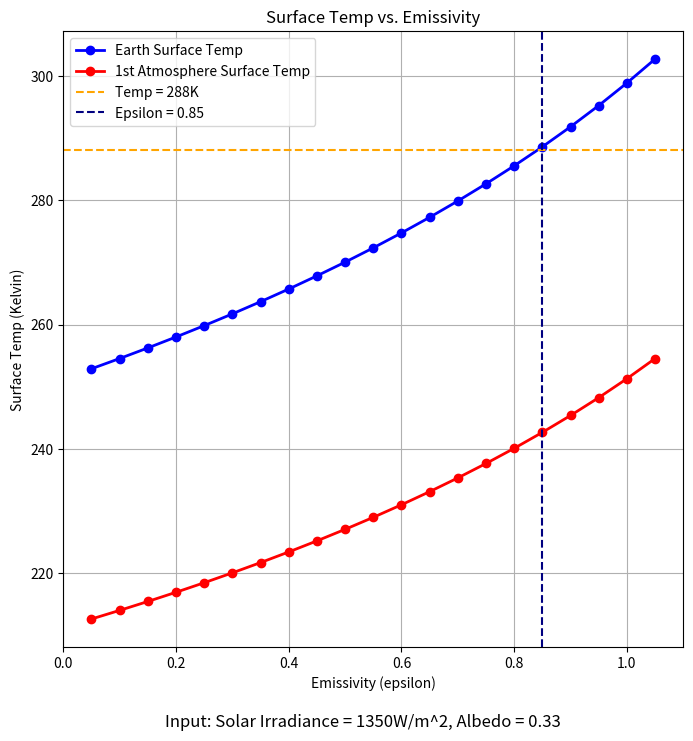
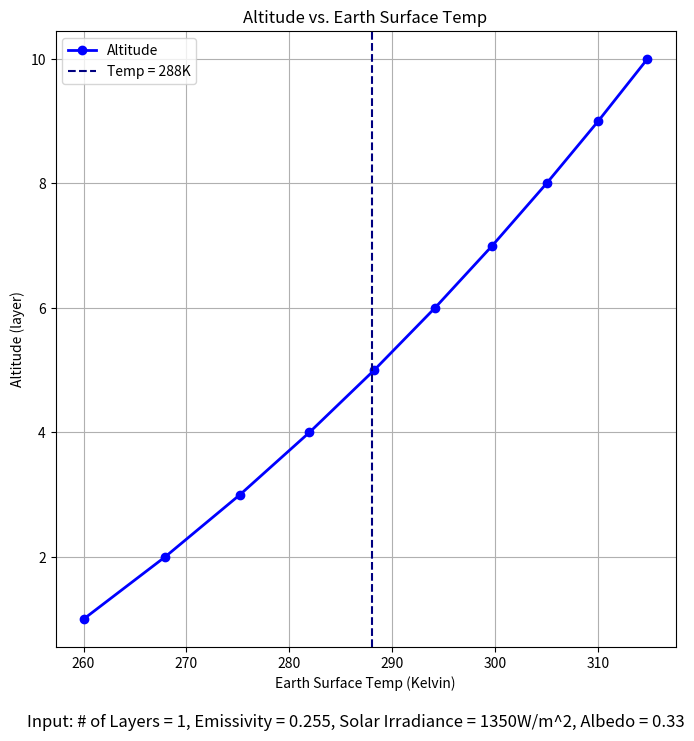
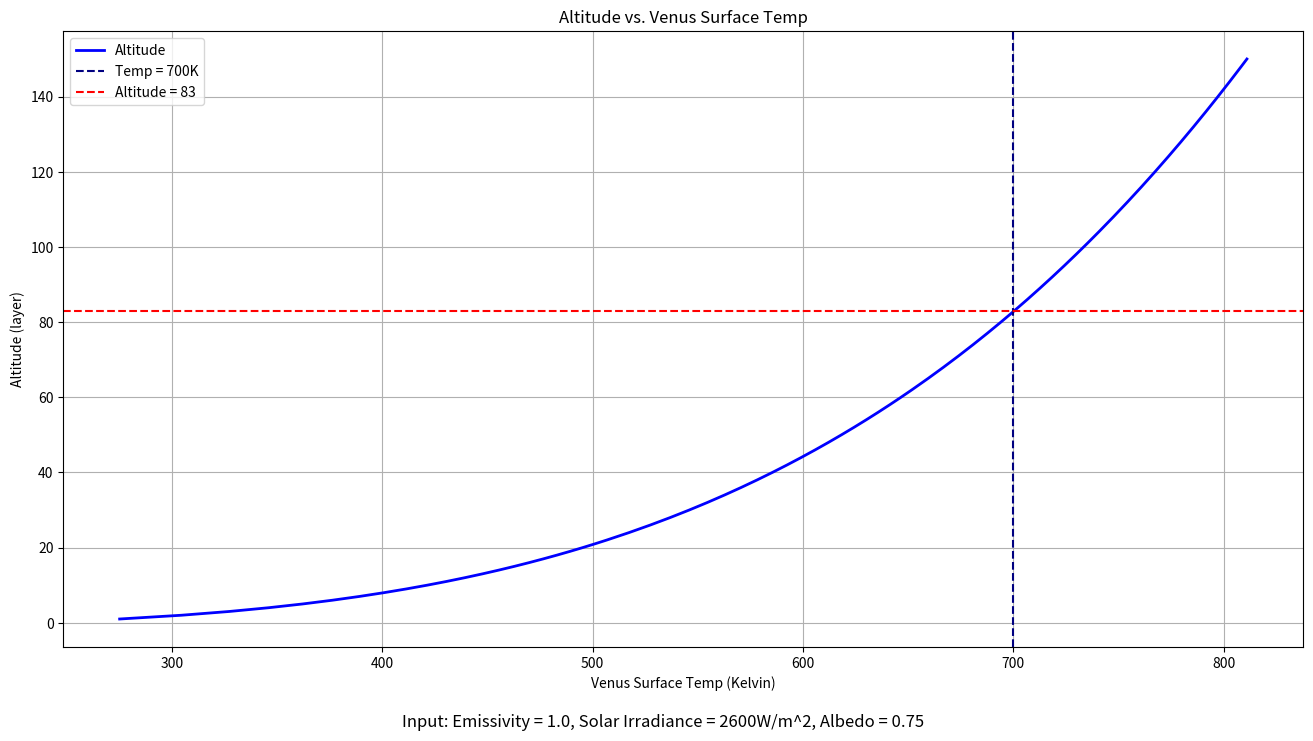
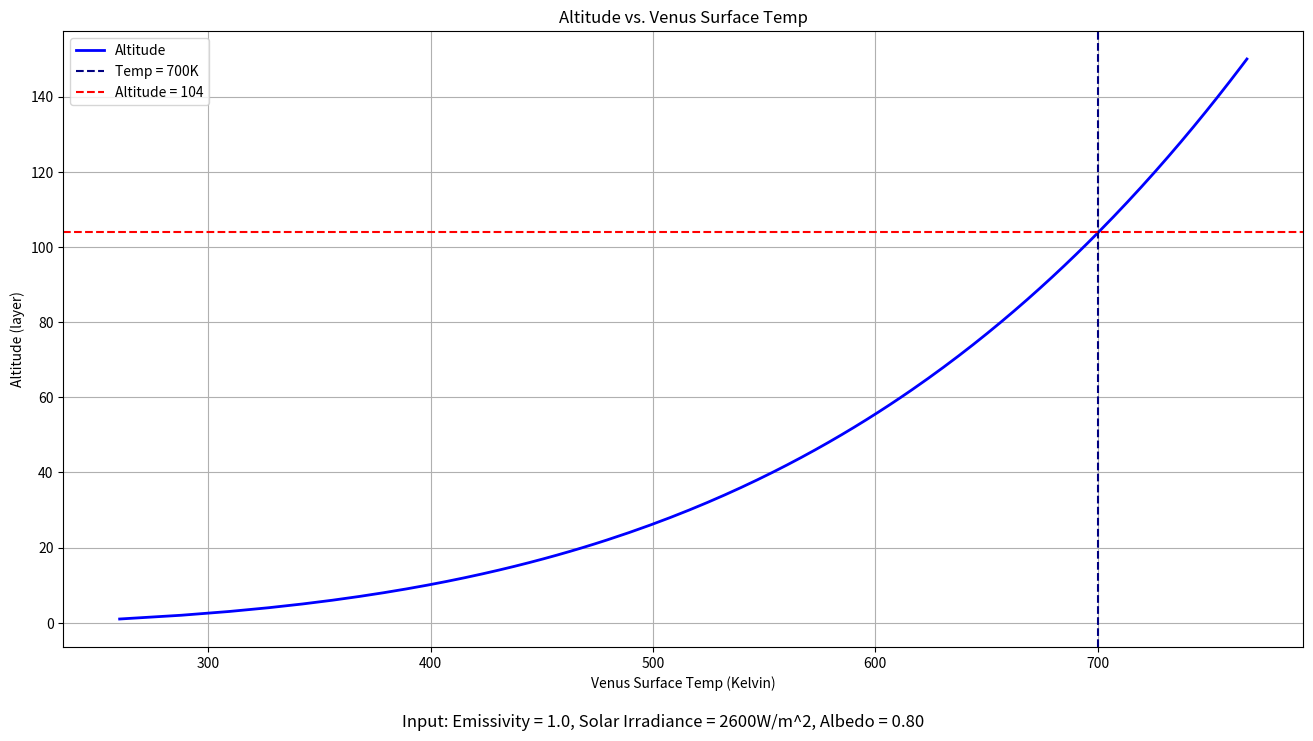
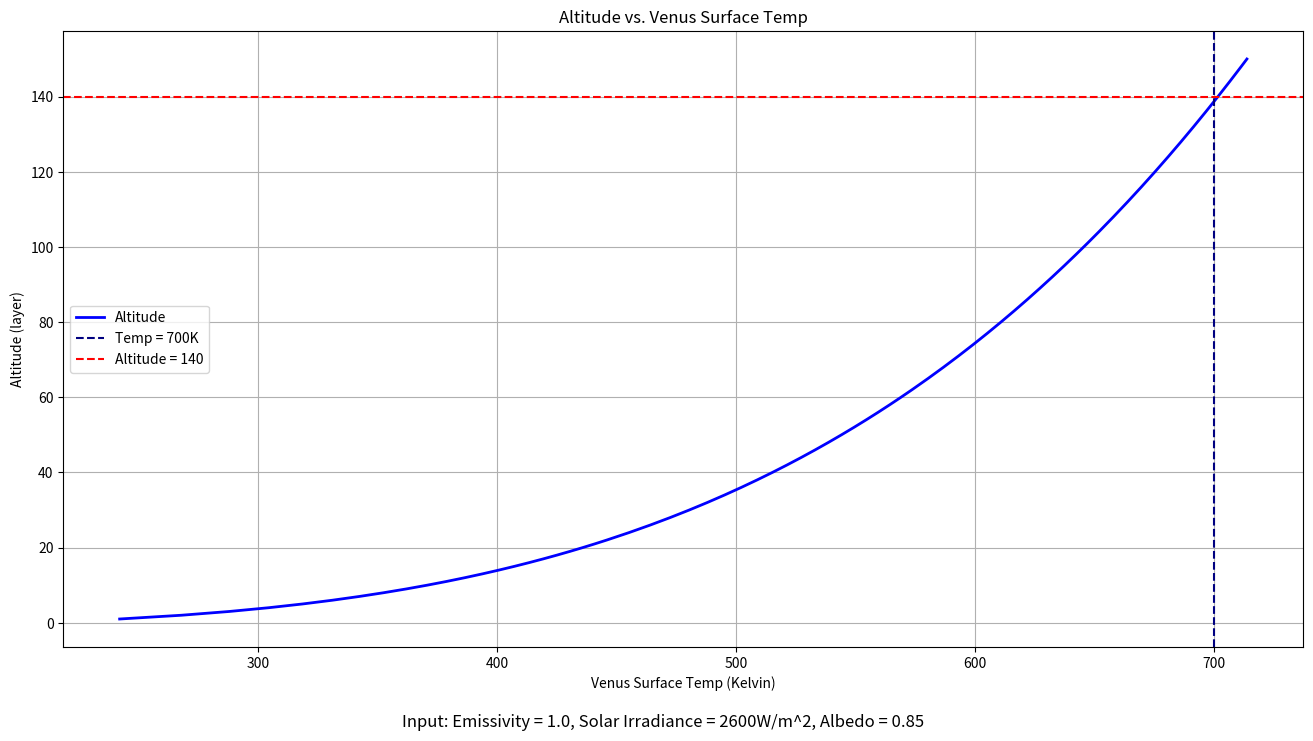
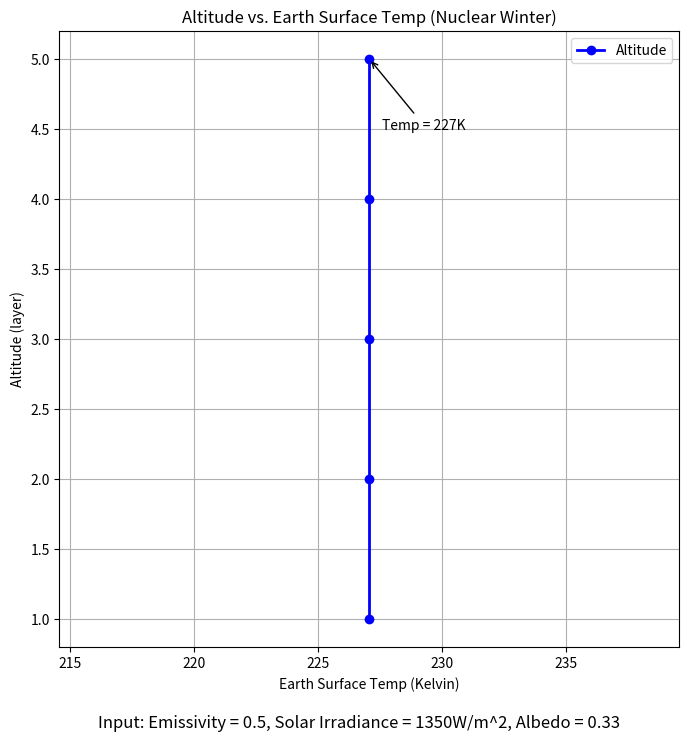

Python code for these plots, in order:
#!/usr/bin/env python3
'''
This file contains functions 

'''

import numpy as np
from matplotlib import pyplot as plt
#  constants here.
sigma = 5.67E-8  # Steffan-Boltzman constant.

# [redacted]


def n_layer_atmos(N, epsilon, S0=1350, albedo=0.33, debug=False):
    '''
    Solve the n-layer atmosphere problem and return temperature at each layer.

    Parameters
    ----------
    N : int
        Set the number of layers.
    epsilon : float, default=1.0
        Set the emissivity of the atmospheric layers.
    S0 : float, default=1350
        Set the incoming solar shortwave flux in Watts/m^2.
    albedo : float, default=0.33
        Set the planetary albedo from 0 to 1.
    debug : boolean, default=False
        Turn on debug output.

    Returns
    -------
    temps : Numpy array of size N+1
        Array of temperatures from the Earth's surface (element 0) through
        each of the N atmospheric layers, from lowest to highest.
    '''

    # Create matrices:
    A = np.zeros([N+1, N+1])
    b = np.zeros(N+1)
    b[0] = -S0/4 * (1-albedo)

    if debug:
        print(f"Populating N+1 x N+1 matrix (N = {N})")

    # Populate our A matrix piece-by-piece.
    for i in range(N+1):
        for j in range(N+1):
            if debug:
                print(f"Calculating point i={i}, j={j}")
            # Diagonal elements are always -2 ('cept at Earth's surface.)
            if i == j:
                A[i, j] = -1*(i > 0) - 1
                # print(f"Result: A[i,j]={A[i,j]}")
            else:
                # This is the pattern we solved for in class!
                m = np.abs(j-i) - 1
                A[i, j] = epsilon * (1-epsilon)**m
    # At Earth's surface, epsilon =1, breaking our pattern.
    # Divide by epsilon along surface to get correct results.
    A[0, 1:] /= epsilon

    # Verify our A matrix.
    if debug:
        print(A)

    # Get the inverse of our A matrix.
    Ainv = np.linalg.inv(A)

    # Multiply Ainv by b to get Fluxes.
    fluxes = np.matmul(Ainv, b)

    # Convert fluxes to temperatures.
    # Fluxes for all atmospheric layers
    temps = (fluxes/epsilon/sigma)**0.25
    temps[0] = (fluxes[0]/sigma)**0.25  # Flux at ground: epsilon=1.

    return temps


def n_layer_atmos_nuke(N, epsilon, S0=1350, albedo=0.33, debug=False):
    '''
    Solve the n-layer atmosphere problem and return temperature at each layer.

    Parameters
    ----------
    N : int
        Set the number of layers.
    epsilon : float, default=1.0
        Set the emissivity of the atmospheric layers.
    S0 : float, default=1350
        Set the incoming solar shortwave flux in Watts/m^2.
    albedo : float, default=0.33
        Set the planetary albedo from 0 to 1.
    debug : boolean, default=False
        Turn on debug output.

    Returns
    -------
    temps : Numpy array of size N+1
        Array of temperatures from the Earth's surface (element 0) through
        each of the N atmospheric layers, from lowest to highest.
    '''

    # Create matrices:
    A = np.zeros([N+1, N+1])
    b = np.zeros(N+1)
    # instead of being absorbed by the surface, it is now absorbed by the top most layer
    b[-1] = -S0/4 * (1-albedo)

    if debug:
        print(b)
        print(f"Populating N+1 x N+1 matrix (N = {N})")

    # Populate our A matrix piece-by-piece.
    for i in range(N+1):
        for j in range(N+1):
            if debug:
                print(f"Calculating point i={i}, j={j}")
            # Diagonal elements are always -2 ('cept at Earth's surface.)
            if i == j:
                A[i, j] = -1*(i > 0) - 1
                # print(f"Result: A[i,j]={A[i,j]}")
            else:
                # This is the pattern we solved for in class!
                m = np.abs(j-i) - 1
                A[i, j] = epsilon * (1-epsilon)**m
    # At Earth's surface, epsilon =1, breaking our pattern.
    # Divide by epsilon along surface to get correct results.
    A[0, 1:] /= epsilon

    # Verify our A matrix.
    if debug:
        print(A)

    # Get the inverse of our A matrix.
    Ainv = np.linalg.inv(A)

    # Multiply Ainv by b to get Fluxes.
    fluxes = np.matmul(Ainv, b)

    # Convert fluxes to temperatures.
    # Fluxes for all atmospheric layers
    temps = (fluxes/epsilon/sigma)**0.25
    temps[0] = (fluxes[0]/sigma)**0.25  # Flux at ground: epsilon=1.

    return temps


def main():

    # q3 experiment 1
    # set albedo to 0.33 because average albedo of Earth is around 0.3, emissivity is set
    # from 0 to 1 step size 0.5 to better visualize
    # the relationship between emissivity and surface temp
    epsilons = np.arange(0, 1.1, 0.05)
    Temps = []
    for eps in epsilons:
        Temps.append(n_layer_atmos(N=1, epsilon=eps, S0=1350, albedo=0.33))
    fig, ax = plt.subplots(1, 1, figsize=(8, 8))
    Temps = np.array(Temps)
    ax.plot(epsilons, Temps[:, 0], label='Earth Surface Temp', color='blue', linestyle='-', linewidth=2, marker='o')
    ax.plot(epsilons, Temps[:, 1], label='1st Atmosphere Surface Temp',
            color='red', linestyle='-', linewidth=2, marker='o')
    ax.axhline(y=288, color='orange', linestyle='--', label='Temp = 288K')
    ax.axvline(x=0.85, color='navy', linestyle='--', label='Epsilon = 0.85')
    ax.set_title('Surface Temp vs. Emissivity')
    ax.set_xlabel('Emissivity (epsilon)')
    ax.set_ylabel('Surface Temp (Kelvin)')
    fig.text(0.5, 0.01, "Input: Solar Irradiance = 1350W/m^2, Albedo = 0.33", ha="center", fontsize=12)
    ax.grid(True)
    ax.legend()
    plt.savefig('q3Exp1.png')

    # q3 experiment 2
    epsilon = 0.255
    num_layers = np.arange(1, 11)
    Earth_temp = []
    for n in num_layers:
        # append only surface temp of the Earth
        Earth_temp.append(n_layer_atmos(N=n, epsilon=epsilon, S0=1350, albedo=0.33)[0])
    fig, ax = plt.subplots(1, 1, figsize=(8, 8))
    Earth_temp = np.array(Earth_temp)
    ax.plot(Earth_temp, num_layers, label='Altitude', color='blue', linestyle='-', linewidth=2, marker='o')
    ax.axvline(x=288, color='navy', linestyle='--', label='Temp = 288K')
    ax.set_title('Altitude vs. Earth Surface Temp')
    ax.set_xlabel('Earth Surface Temp (Kelvin)')
    ax.set_ylabel('Altitude (layer)')
    fig.text(0.5, 0.01, "Input: # of Layers = 1, Emissivity = 0.255, Solar Irradiance = 1350W/m^2, Albedo = 0.33",
             ha="center", fontsize=12)
    ax.grid(True)
    ax.legend()
    plt.savefig('q3Exp2.png')

    # q4
    epsilon = 1
    num_layers = np.arange(1, 151)
    Venus_temp = []
    for n in num_layers:
        # append only surface temp of the Venus
        Venus_temp.append(n_layer_atmos(N=n, epsilon=epsilon, S0=2600, albedo=0.75)[0])
    fig, ax = plt.subplots(1, 1, figsize=(16, 8))
    Venus_temp = np.array(Venus_temp)
    ax.plot(Venus_temp, num_layers, label='Altitude', color='blue', linestyle='-', linewidth=2)
    ax.axvline(x=700, color='navy', linestyle='--', label='Temp = 700K')
    ax.axhline(y=83, color='red', linestyle='--', label='Altitude = 83')
    ax.set_title('Altitude vs. Venus Surface Temp')
    ax.set_xlabel('Venus Surface Temp (Kelvin)')
    ax.set_ylabel('Altitude (layer)')
    fig.text(0.5, 0.01, "Input: Emissivity = 1.0, Solar Irradiance = 2600W/m^2, Albedo = 0.75", ha="center", fontsize=12)
    ax.grid(True)
    ax.legend()
    plt.savefig('q40.png')

    Venus_temp = []
    for n in num_layers:
        # append only surface temp of the Venus
        Venus_temp.append(n_layer_atmos(N=n, epsilon=epsilon, S0=2600, albedo=0.80)[0])
    fig, ax = plt.subplots(1, 1, figsize=(16, 8))
    Venus_temp = np.array(Venus_temp)
    ax.plot(Venus_temp, num_layers, label='Altitude', color='blue', linestyle='-', linewidth=2)
    ax.axvline(x=700, color='navy', linestyle='--', label='Temp = 700K')
    ax.axhline(y=104, color='red', linestyle='--', label='Altitude = 104')
    ax.set_title('Altitude vs. Venus Surface Temp')
    ax.set_xlabel('Venus Surface Temp (Kelvin)')
    ax.set_ylabel('Altitude (layer)')
    fig.text(0.5, 0.01, "Input: Emissivity = 1.0, Solar Irradiance = 2600W/m^2, Albedo = 0.80", ha="center", fontsize=12)
    ax.grid(True)
    ax.legend()
    plt.savefig('q41.png')

    Venus_temp = []
    for n in num_layers:
        # append only surface temp of the Venus
        Venus_temp.append(n_layer_atmos(N=n, epsilon=epsilon, S0=2600, albedo=0.85)[0])
    fig, ax = plt.subplots(1, 1, figsize=(16, 8))
    Venus_temp = np.array(Venus_temp)
    ax.plot(Venus_temp, num_layers, label='Altitude', color='blue', linestyle='-', linewidth=2)
    ax.axvline(x=700, color='navy', linestyle='--', label='Temp = 700K')
    ax.axhline(y=140, color='red', linestyle='--', label='Altitude = 140')
    ax.set_title('Altitude vs. Venus Surface Temp')
    ax.set_xlabel('Venus Surface Temp (Kelvin)')
    fig.text(0.5, 0.01, "Input: Emissivity = 1.0, Solar Irradiance = 2600W/m^2, Albedo = 0.85", ha="center", fontsize=12)
    ax.set_ylabel('Altitude (layer)')
    ax.grid(True)
    ax.legend()
    plt.savefig('q42.png')

    # q5
    epsilon = 0.5
    num_layers = np.arange(1, 6)
    Earth_temp = []
    for n in num_layers:
        # append only surface temp of the Earth
        Earth_temp.append(n_layer_atmos_nuke(N=n, epsilon=epsilon, S0=1350, albedo=0.33)[0])
    fig, ax = plt.subplots(1, 1, figsize=(8, 8))
    Earth_temp = np.array(Earth_temp)
    print(Earth_temp[-1])
    ax.plot(Earth_temp, num_layers, label='Altitude', color='blue', linestyle='-', linewidth=2, marker='o')
    ax.annotate('Temp = 227K', xy=(Earth_temp[-1], num_layers[-1]), xytext=(Earth_temp[-1]+0.5, num_layers[-1]-0.5),
                arrowprops=dict(facecolor='black', arrowstyle='->'))
    ax.set_title('Altitude vs. Earth Surface Temp (Nuclear Winter)')
    ax.set_xlabel('Earth Surface Temp (Kelvin)')
    ax.set_ylabel('Altitude (layer)')
    ax.grid(True)
    ax.legend()
    fig.text(0.5, 0.01, "Input: Emissivity = 0.5, Solar Irradiance = 1350W/m^2, Albedo = 0.33", ha="center", fontsize=12)
    plt.savefig('q5.png')


if __name__ == '__main__':
    main()
